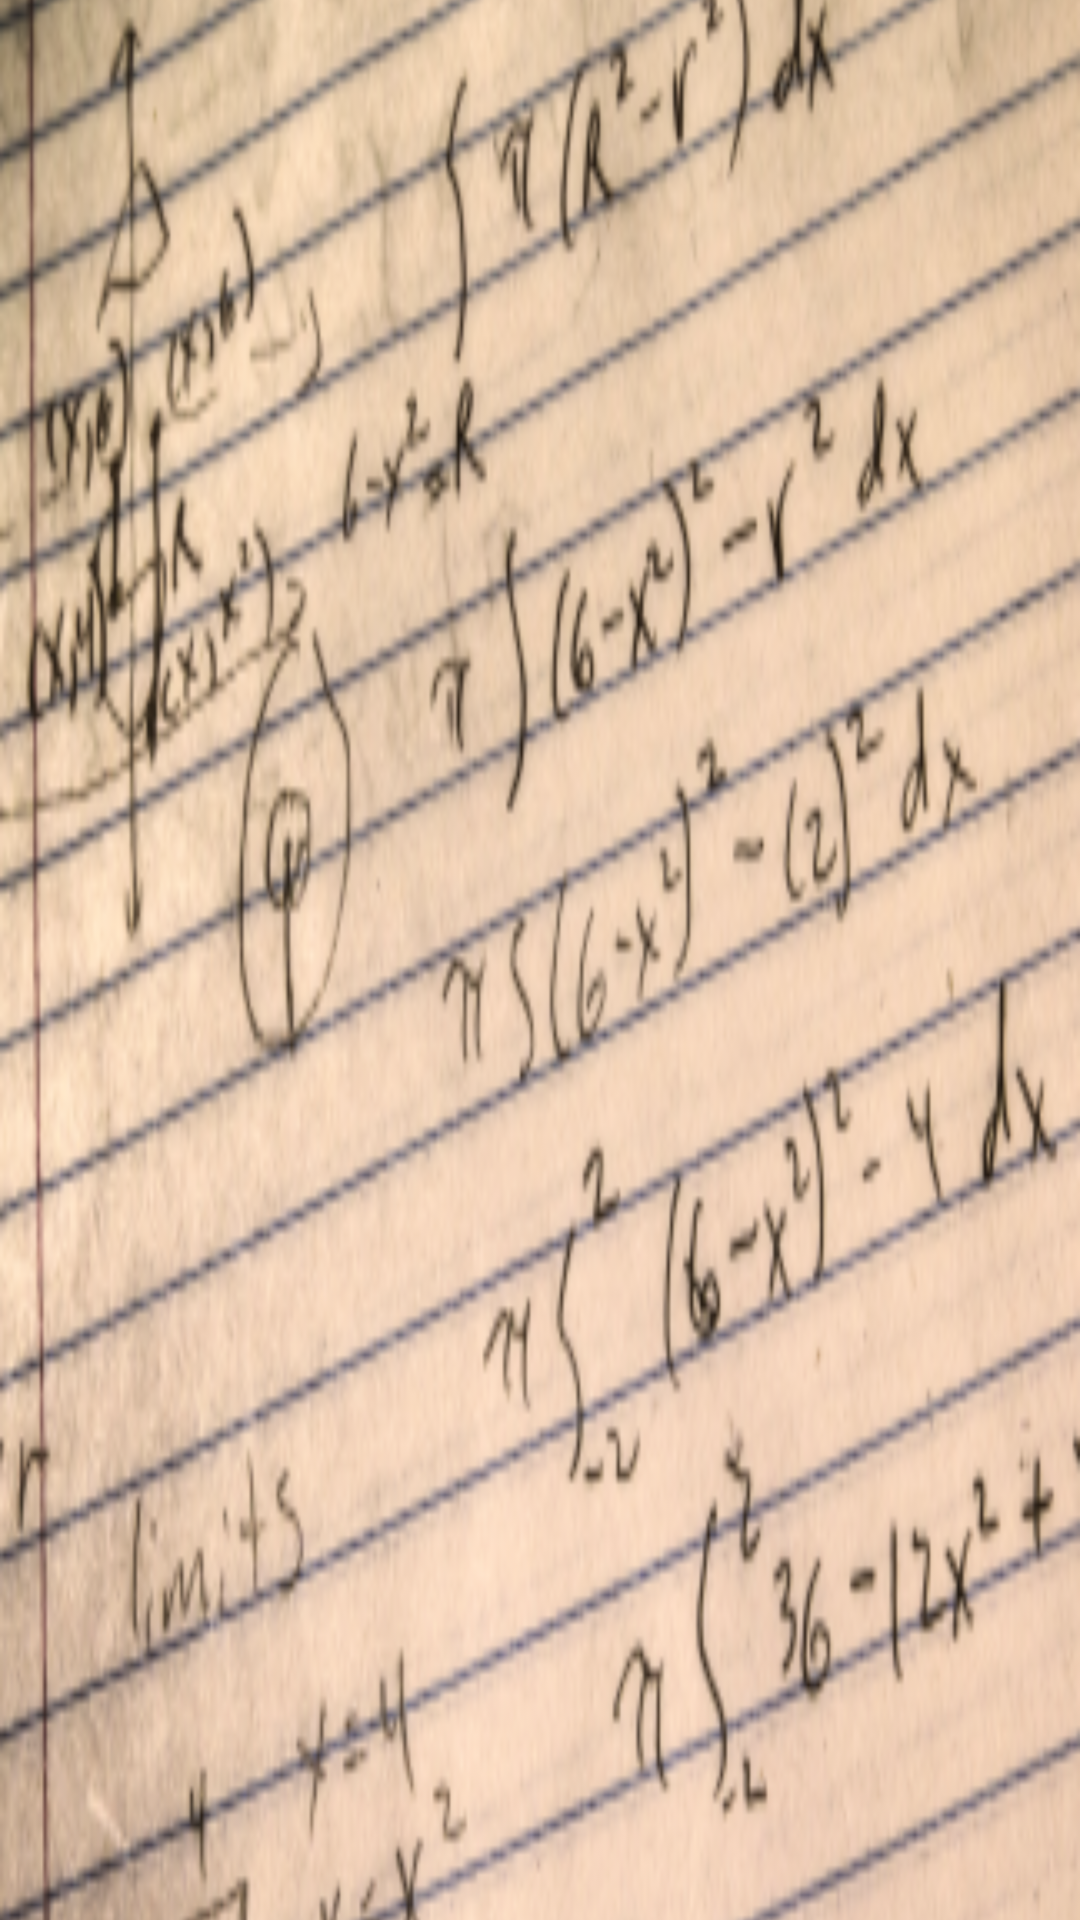

Reconstruct the res/layout file that produces this screen, plus the resources it refers to.
<!-- AndroidManifest.xml: application theme Theme.AndroidLessonTwo -->
<!-- res/layout/activity_calculate_image.xml -->
<?xml version="1.0" encoding="utf-8"?>
<FrameLayout xmlns:android="http://schemas.android.com/apk/res/android"
             android:layout_width="match_parent"
             android:layout_height="match_parent" xmlns:app="http://schemas.android.com/apk/res-auto">

    <androidx.appcompat.widget.AppCompatImageView android:layout_width="match_parent"
                                                  android:layout_height="match_parent"
                                                  android:scaleY="3"
                                                  android:src="@mipmap/ic_calculate_foreground"/>

</FrameLayout>
<!-- resources referenced by this layout -->
<resources>
  <!-- mipmap ic_calculate_foreground: png bitmap (mipmap-hdpi, 39008 bytes) -->
  <style name="Theme.AndroidLessonTwo" parent="Theme.MaterialComponents.DayNight.DarkActionBar">
          
          <item name="colorPrimary">@color/purple_500</item>
          <item name="colorPrimaryVariant">@color/purple_700</item>
          <item name="colorOnPrimary">@color/white</item>
          
          <item name="colorSecondary">@color/teal_200</item>
          <item name="colorSecondaryVariant">@color/teal_700</item>
          <item name="colorOnSecondary">@color/black</item>
          
          <item name="android:statusBarColor" tools:targetApi="l">?attr/colorPrimaryVariant</item>
          
      </style>
  <color name="purple_500">#FF6200EE</color>
  <color name="purple_700">#FF3700B3</color>
  <color name="white">#FFFFFFFF</color>
  <color name="teal_200">#FF03DAC5</color>
  <color name="teal_700">#FF018786</color>
  <color name="black">#FF000000</color>
</resources>
